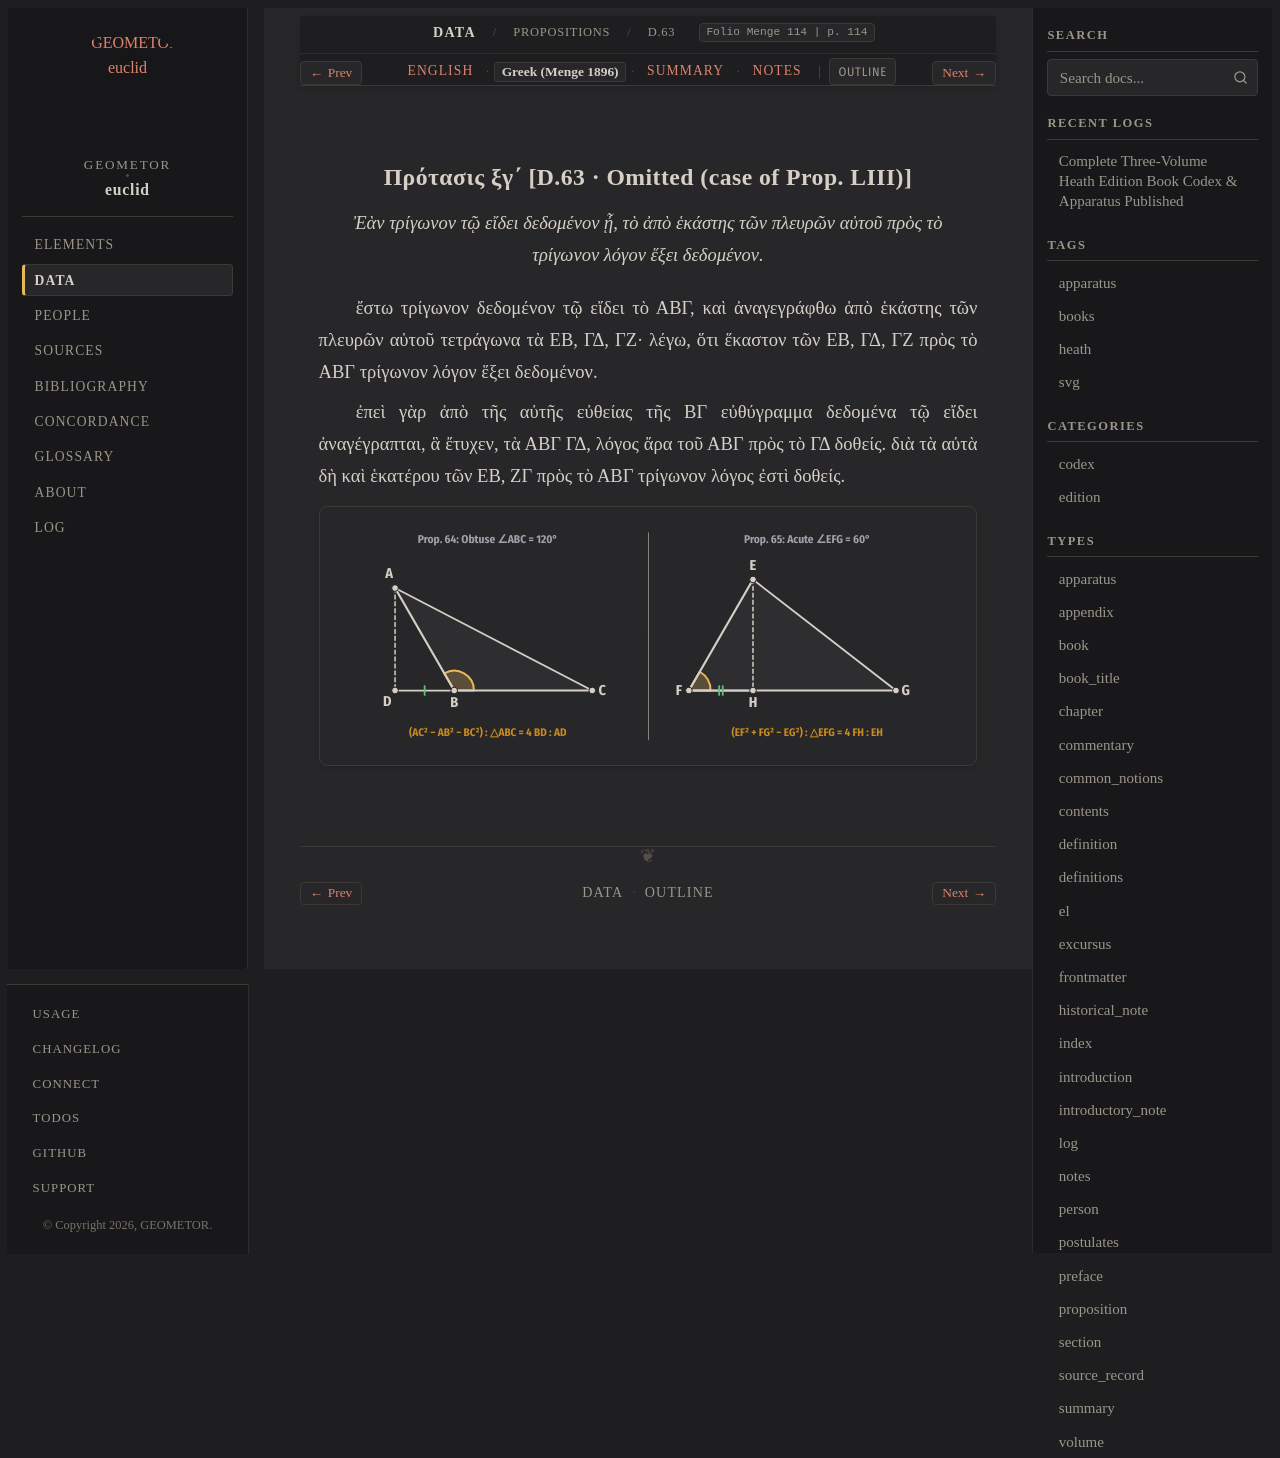

repository: geometor/euclid · page: data/propositions/63/greek.html · generator: sphinx

:canonical_id: D.63
:breadcrumb_title: D.63
:type: el
:title: Πρότασις ξγ΄ [D.63 · Prop. Omitted (case of Prop. LIII)]
:folio: Menge 114
:page: 114
:tracks: English: index | Greek: greek | Summary: summary | Notes: notes

.. _D.63.el:

Πρότασις ξγ΄ [D.63 · Omitted (case of Prop. LIII)]
--------------------------------------------------

.. enunciation::

   Ἐὰν τρίγωνον τῷ εἴδει δεδομένον ᾖ, τὸ ἀπὸ ἑκάστης τῶν πλευρῶν αὐτοῦ πρὸς τὸ τρίγωνον λόγον ἕξει δεδομένον.

ἔστω τρίγωνον δεδομένον τῷ εἴδει τὸ ΑΒΓ, καὶ ἀναγεγράφθω ἀπὸ ἑκάστης τῶν πλευρῶν αὐτοῦ τετράγωνα τὰ ΕΒ, ΓΔ, ΓΖ· λέγω, ὅτι ἕκαστον τῶν ΕΒ, ΓΔ, ΓΖ πρὸς τὸ ΑΒΓ τρίγωνον λόγον ἕξει δεδομένον.

ἐπεὶ γὰρ ἀπὸ τῆς αὐτῆς εὐθείας τῆς ΒΓ εὐθύγραμμα δεδομένα τῷ εἴδει ἀναγέγραπται, ἃ ἔτυχεν, τὰ ΑΒΓ ΓΔ, λόγος ἄρα τοῦ ΑΒΓ πρὸς τὸ ΓΔ δοθείς. διὰ τὰ αὐτὰ δὴ καὶ ἑκατέρου τῶν ΕΒ, ΖΓ πρὸς τὸ ΑΒΓ τρίγωνον λόγος ἐστὶ δοθείς.

.. picture:: /_static/figures/data_05_cosine_projection.svg
   :alt: Ἀμβλυγώνια καὶ Ὀξυγώνια Τρίγωνα — Θεωρήματα ξδ΄–ξε΄ (Menge pp. 116–122)
